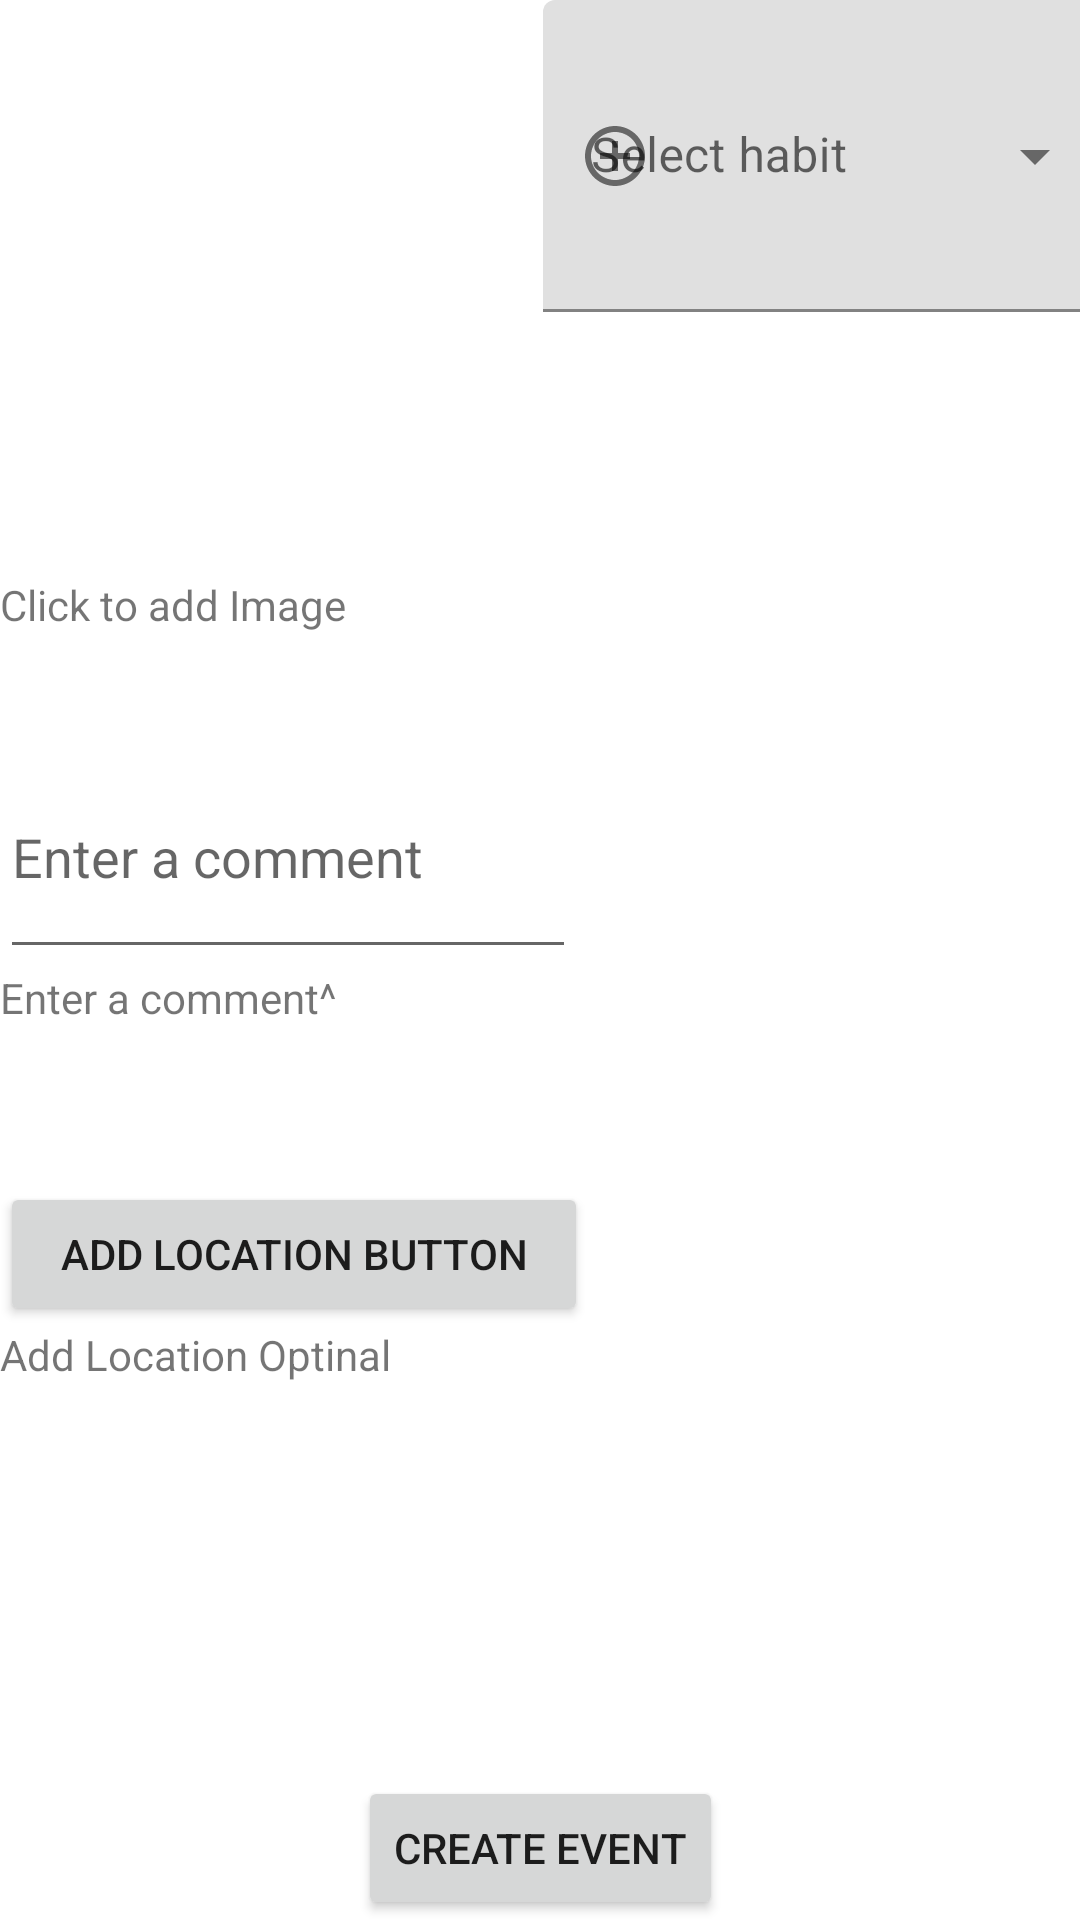

Android layout source for this screen:
<!-- AndroidManifest.xml: application theme Theme.OneHabitTwoHabitMyHabitYouHabit -->
<!-- res/layout/activity_create_habit_event.xml -->
<?xml version="1.0" encoding="utf-8"?>
<androidx.constraintlayout.widget.ConstraintLayout
    xmlns:android="http://schemas.android.com/apk/res/android"
    xmlns:app="http://schemas.android.com/apk/res-auto"
    xmlns:tools="http://schemas.android.com/tools"
    android:layout_width="match_parent"
    android:layout_height="match_parent"
    tools:context=".activities.UpdateHabitEventActivity">


    <ImageView
        android:id="@+id/pickImage"
        android:layout_width="190dp"
        android:layout_height="192dp"
        android:src="@drawable/ic_launcher_background"
        app:layout_constraintStart_toStartOf="parent"
        app:layout_constraintTop_toTopOf="parent" />

    <Button
        android:id="@+id/button2"
        android:layout_width="wrap_content"
        android:layout_height="wrap_content"
        android:onClick="final_create_habit"
        android:text="Create Event"
        app:layout_constraintBottom_toBottomOf="parent"
        app:layout_constraintEnd_toEndOf="parent"
        app:layout_constraintStart_toStartOf="parent" />

    <TextView
        android:id="@+id/Text_get_image_CE"
        android:layout_width="190dp"
        android:layout_height="53dp"
        android:text="Click to add Image"
        app:layout_constraintStart_toStartOf="parent"
        app:layout_constraintTop_toBottomOf="@+id/pickImage" />

    <EditText
        android:id="@+id/Get_a_comment_CE"
        android:layout_width="192dp"
        android:layout_height="78dp"
        android:hint="Enter a comment"
        app:layout_constraintStart_toStartOf="parent"
        app:layout_constraintTop_toBottomOf="@+id/Text_get_image_CE" />

    <TextView
        android:id="@+id/Enter_a_comment_text"
        android:layout_width="193dp"
        android:layout_height="71dp"
        android:text="Enter a comment^"
        app:layout_constraintStart_toStartOf="parent"
        app:layout_constraintTop_toBottomOf="@+id/Get_a_comment_CE" />

    <Button
        android:id="@+id/Add_location_button"
        android:layout_width="196dp"
        android:layout_height="0dp"
        android:onClick="get_user_location"
        android:text="Add location button"
        app:layout_constraintStart_toStartOf="parent"
        app:layout_constraintTop_toBottomOf="@+id/Enter_a_comment_text" />

    <TextView
        android:id="@+id/Add_Location_text"
        android:layout_width="196dp"
        android:layout_height="70dp"
        android:text="Add Location Optinal"
        app:layout_constraintStart_toStartOf="parent"
        app:layout_constraintTop_toBottomOf="@+id/Add_location_button" />

    <com.google.android.material.textfield.TextInputLayout
        android:id="@+id/PickHabitCE"
        style="@style/Widget.MaterialComponents.TextInputLayout.FilledBox.ExposedDropdownMenu"
        android:layout_width="188dp"
        android:layout_height="104dp"
        app:layout_constraintEnd_toEndOf="parent"
        app:layout_constraintStart_toEndOf="@+id/pickImage"
        app:startIconDrawable="@drawable/ic_baseline_add_circle_outline_24"
        android:hint="Select habit"
        app:layout_constraintTop_toTopOf="parent">

        <AutoCompleteTextView
            android:id="@+id/AutoCompleteTextviewCE"
            android:layout_width="match_parent"
            android:layout_height="match_parent"
            android:layout_weight="1"
            android:inputType="none" />

    </com.google.android.material.textfield.TextInputLayout>


</androidx.constraintlayout.widget.ConstraintLayout>
<!-- resources referenced by this layout -->
<resources>
  <!-- drawable ic_baseline_add_circle_outline_24 (drawable) -->
  <vector android:height="24dp" android:tint="#FD0505"
      android:viewportHeight="24" android:viewportWidth="24"
      android:width="24dp" xmlns:android="http://schemas.android.com/apk/res/android">
      <path android:fillColor="@android:color/white" android:pathData="M13,7h-2v4L7,11v2h4v4h2v-4h4v-2h-4L13,7zM12,2C6.48,2 2,6.48 2,12s4.48,10 10,10 10,-4.48 10,-10S17.52,2 12,2zM12,20c-4.41,0 -8,-3.59 -8,-8s3.59,-8 8,-8 8,3.59 8,8 -3.59,8 -8,8z"/>
  </vector>
  <style name="Theme.OneHabitTwoHabitMyHabitYouHabit" parent="Theme.MaterialComponents.DayNight.DarkActionBar">
          
          <item name="colorPrimary">@color/purple_500</item>
          <item name="colorPrimaryVariant">@color/purple_700</item>
          <item name="colorOnPrimary">@color/white</item>
          
          <item name="colorSecondary">@color/teal_200</item>
          <item name="colorSecondaryVariant">@color/teal_700</item>
          <item name="colorOnSecondary">@color/black</item>
          
          <item name="android:statusBarColor" tools:targetApi="l">?attr/colorPrimaryVariant</item>
          
      </style>
  <color name="white">#FFFFFFFF</color>
  <color name="black">#FF000000</color>
  <!-- not gathered from this repository: default colours our renderer supplied (Android Studio template values) -->
  <color name="purple_500">#FF6200EE</color>
  <color name="purple_700">#FF3700B3</color>
  <color name="teal_200">#FF03DAC5</color>
  <color name="teal_700">#FF018786</color>
</resources>
